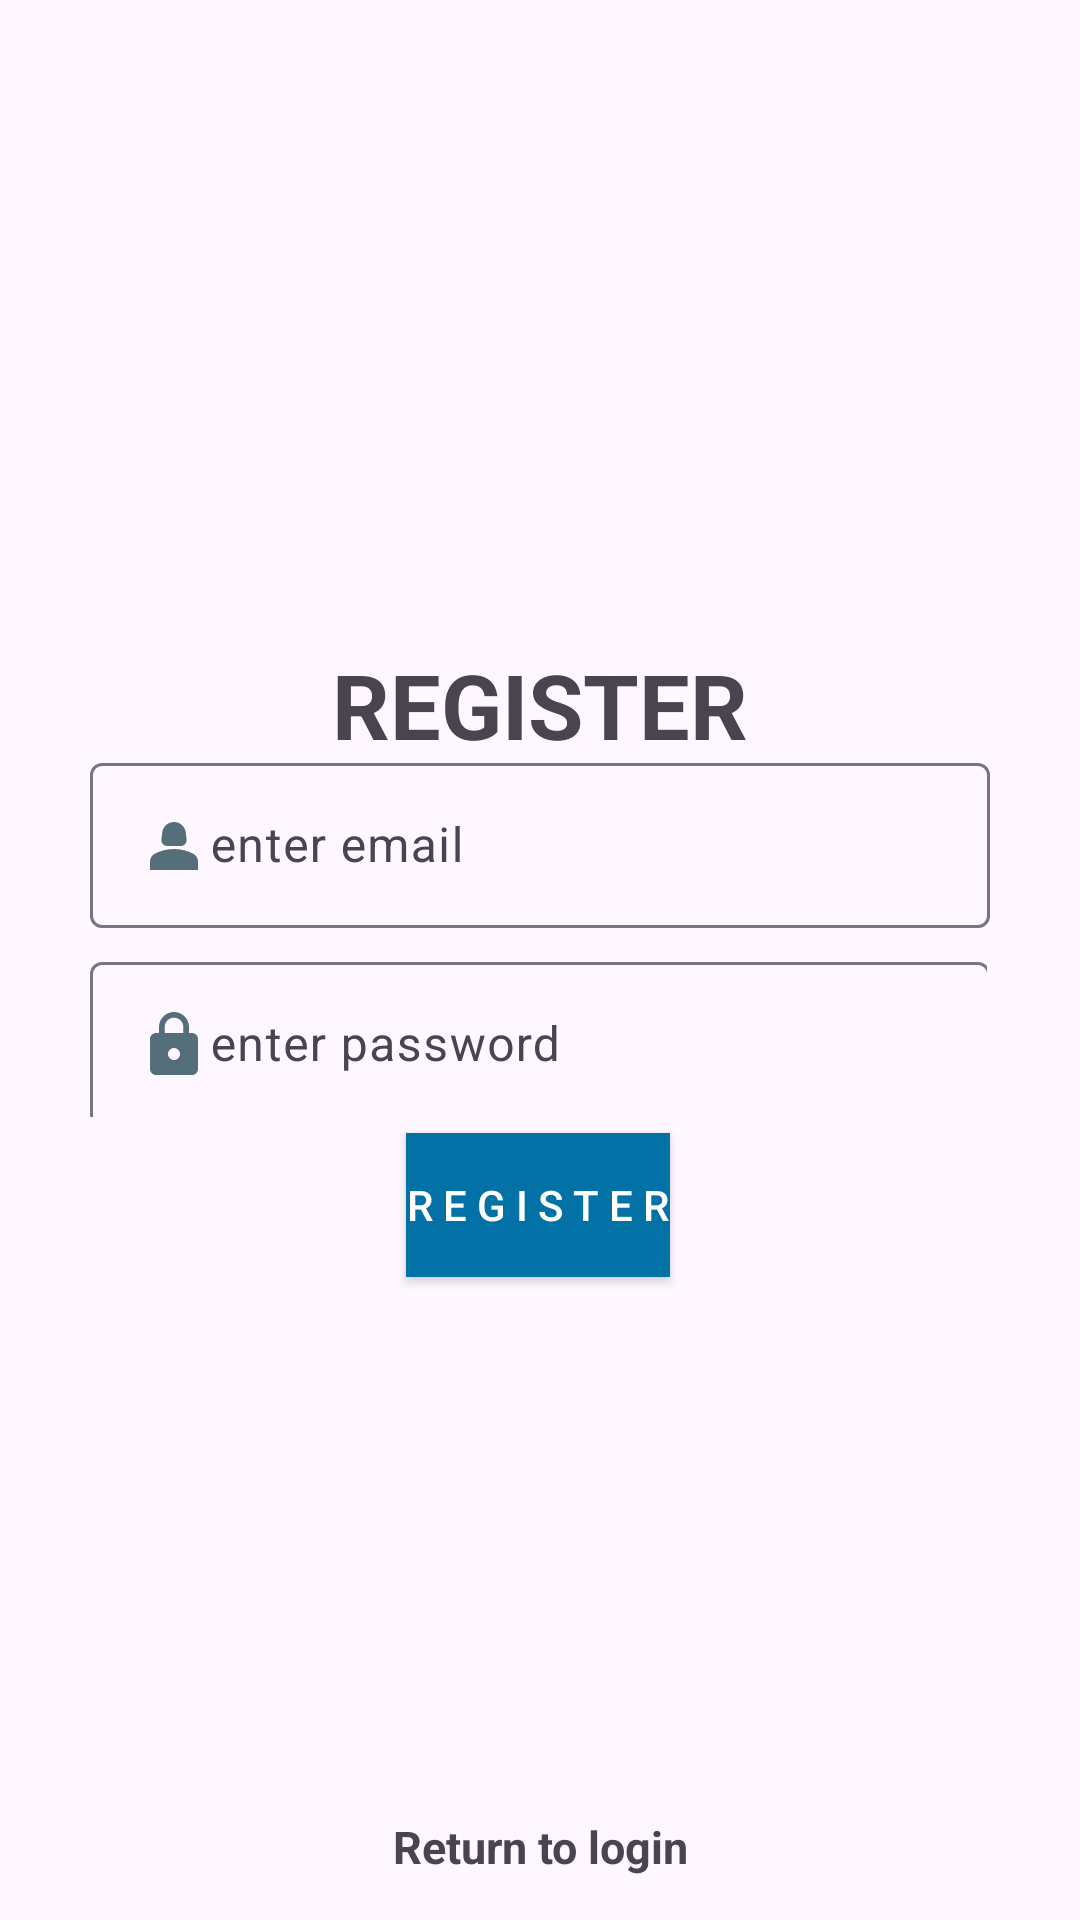

This screen was rendered from an Android layout file. Write that file and the resources it references.
<!-- AndroidManifest.xml: application theme Theme.Travel_in_Taytay -->
<!-- res/layout/activity_register.xml -->
<?xml version="1.0" encoding="utf-8"?>
<androidx.constraintlayout.widget.ConstraintLayout xmlns:android="http://schemas.android.com/apk/res/android"
    xmlns:app="http://schemas.android.com/apk/res-auto"
    xmlns:tools="http://schemas.android.com/tools"
    android:layout_width="match_parent"
    android:layout_height="match_parent"
    tools:context=".Admin.Register"
    android:background="@drawable/lightblueback">
    <TextView
        android:id="@+id/register"
        android:layout_width="match_parent"
        android:layout_height="wrap_content"
        android:text="REGISTER"
        android:textAlignment="center"
        android:textSize="30sp"
        android:textStyle="bold"
        app:layout_constraintBottom_toBottomOf="parent"
        app:layout_constraintTop_toTopOf="parent"
        app:layout_constraintVertical_bias="0.358"
        tools:layout_editor_absoluteX="0dp" />


    
    <com.google.android.material.textfield.TextInputLayout
        android:id="@+id/emailLayout"
        android:layout_width="wrap_content"
        android:layout_height="65dp"
        app:layout_constraintBottom_toBottomOf="parent"
        app:layout_constraintEnd_toEndOf="parent"
        app:layout_constraintHorizontal_bias="0.498"
        app:layout_constraintStart_toStartOf="parent"
        app:layout_constraintTop_toTopOf="parent"
        app:layout_constraintVertical_bias="0.433">

        <com.google.android.material.textfield.TextInputEditText
            android:id="@+id/email"
            android:layout_width="300dp"
            android:layout_height="55dp"
            android:drawableStart="@drawable/baseline_person_2_24"
            android:hint="enter email"
            android:textColorHint="#546E7A"
            app:layout_constraintBottom_toBottomOf="parent"
            app:layout_constraintEnd_toEndOf="parent"
            app:layout_constraintHorizontal_bias="0.504"
            app:layout_constraintStart_toStartOf="parent"
            app:layout_constraintTop_toTopOf="parent"
            app:layout_constraintVertical_bias="0.392"
            tools:ignore="MissingConstraints" />
    </com.google.android.material.textfield.TextInputLayout>


    
    <com.google.android.material.textfield.TextInputLayout
        android:id="@+id/passwordLayout"
        android:layout_width="299dp"
        android:layout_height="57dp"
        app:layout_constraintBottom_toBottomOf="parent"
        app:layout_constraintEnd_toEndOf="parent"
        app:layout_constraintHorizontal_bias="0.491"
        app:layout_constraintStart_toStartOf="parent"
        app:layout_constraintTop_toTopOf="parent"
        app:layout_constraintVertical_bias="0.541">

        <com.google.android.material.textfield.TextInputEditText
            android:id="@+id/password"
            android:layout_width="300dp"
            android:layout_height="55dp"
            android:drawableStart="@drawable/baseline_lock_24"
            android:hint="enter password"
            android:inputType="text|textPassword"
            android:singleLine="false"
            android:textColorHint="#546E7A"
            app:layout_constraintBottom_toBottomOf="parent"
            app:layout_constraintEnd_toEndOf="parent"
            app:layout_constraintHorizontal_bias="0.504"
            app:layout_constraintStart_toStartOf="parent"
            app:layout_constraintTop_toTopOf="parent"
            app:layout_constraintVertical_bias="0.7"
            tools:ignore="MissingConstraints" />
    </com.google.android.material.textfield.TextInputLayout>

    <ProgressBar
        android:id="@+id/progressBar"
        android:visibility="gone"
        android:layout_width="wrap_content"
        android:layout_height="wrap_content"
        tools:ignore="MissingConstraints" />

    

    
    <Button
        android:id="@+id/btnregister"
        android:layout_width="wrap_content"
        android:layout_height="wrap_content"
        android:text="r e g i s t e r"
        android:textColor="@color/white"
        android:background="@color/colorPrimaryDark"
        app:layout_constraintBottom_toBottomOf="parent"
        app:layout_constraintEnd_toEndOf="parent"
        app:layout_constraintHorizontal_bias="0.498"
        app:layout_constraintStart_toStartOf="parent"
        app:layout_constraintTop_toTopOf="parent"
        app:layout_constraintVertical_bias="0.638" />

    <TextView
        android:id="@+id/returnToLogin"
        android:text="Return to login"
        android:textSize="15sp"
        android:textStyle="bold"
        android:textAlignment="center"
        android:layout_width="match_parent"
        android:layout_height="wrap_content"
        app:layout_constraintBottom_toBottomOf="parent"
        app:layout_constraintTop_toTopOf="parent"
        app:layout_constraintVertical_bias="0.977"
        tools:layout_editor_absoluteX="0dp" />




</androidx.constraintlayout.widget.ConstraintLayout>
<!-- resources referenced by this layout -->
<resources>
  <color name="colorPrimaryDark">#0272A6</color>
  <color name="white">#FFFFFFFF</color>
  <!-- drawable baseline_lock_24 (drawable) -->
  <vector android:height="24dp" android:tint="#546E7A"
      android:viewportHeight="24" android:viewportWidth="24"
      android:width="24dp" xmlns:android="http://schemas.android.com/apk/res/android">
      <path android:fillColor="@android:color/white" android:pathData="M18,8h-1L17,6c0,-2.76 -2.24,-5 -5,-5S7,3.24 7,6v2L6,8c-1.1,0 -2,0.9 -2,2v10c0,1.1 0.9,2 2,2h12c1.1,0 2,-0.9 2,-2L20,10c0,-1.1 -0.9,-2 -2,-2zM12,17c-1.1,0 -2,-0.9 -2,-2s0.9,-2 2,-2 2,0.9 2,2 -0.9,2 -2,2zM15.1,8L8.9,8L8.9,6c0,-1.71 1.39,-3.1 3.1,-3.1 1.71,0 3.1,1.39 3.1,3.1v2z"/>
  </vector>
  <!-- drawable baseline_person_2_24 (drawable) -->
  <vector android:height="24dp" android:tint="#546E7A"
      android:viewportHeight="24" android:viewportWidth="24"
      android:width="24dp" xmlns:android="http://schemas.android.com/apk/res/android">
      <path android:fillColor="@android:color/white" android:pathData="M18.39,14.56C16.71,13.7 14.53,13 12,13c-2.53,0 -4.71,0.7 -6.39,1.56C4.61,15.07 4,16.1 4,17.22V20h16v-2.78C20,16.1 19.39,15.07 18.39,14.56z"/>
      <path android:fillColor="@android:color/white" android:pathData="M9.78,12h4.44c1.21,0 2.14,-1.06 1.98,-2.26l-0.32,-2.45C15.57,5.39 13.92,4 12,4S8.43,5.39 8.12,7.29L7.8,9.74C7.64,10.94 8.57,12 9.78,12z"/>
  </vector>
  <style name="Theme.Travel_in_Taytay" parent="Base.Theme.Travel_in_Taytay" />
  <style name="Base.Theme.Travel_in_Taytay" parent="Theme.Material3.DayNight.NoActionBar">
          
          
          <item name="colorPrimary">@color/colorPrimary</item>
          <item name="colorPrimaryDark">@color/colorPrimaryDark</item>
          <item name="colorAccent">@color/colorAccent</item>
      </style>
  <color name="colorPrimary">#ADD8E6</color>
  <color name="colorAccent">#002333</color>
</resources>
